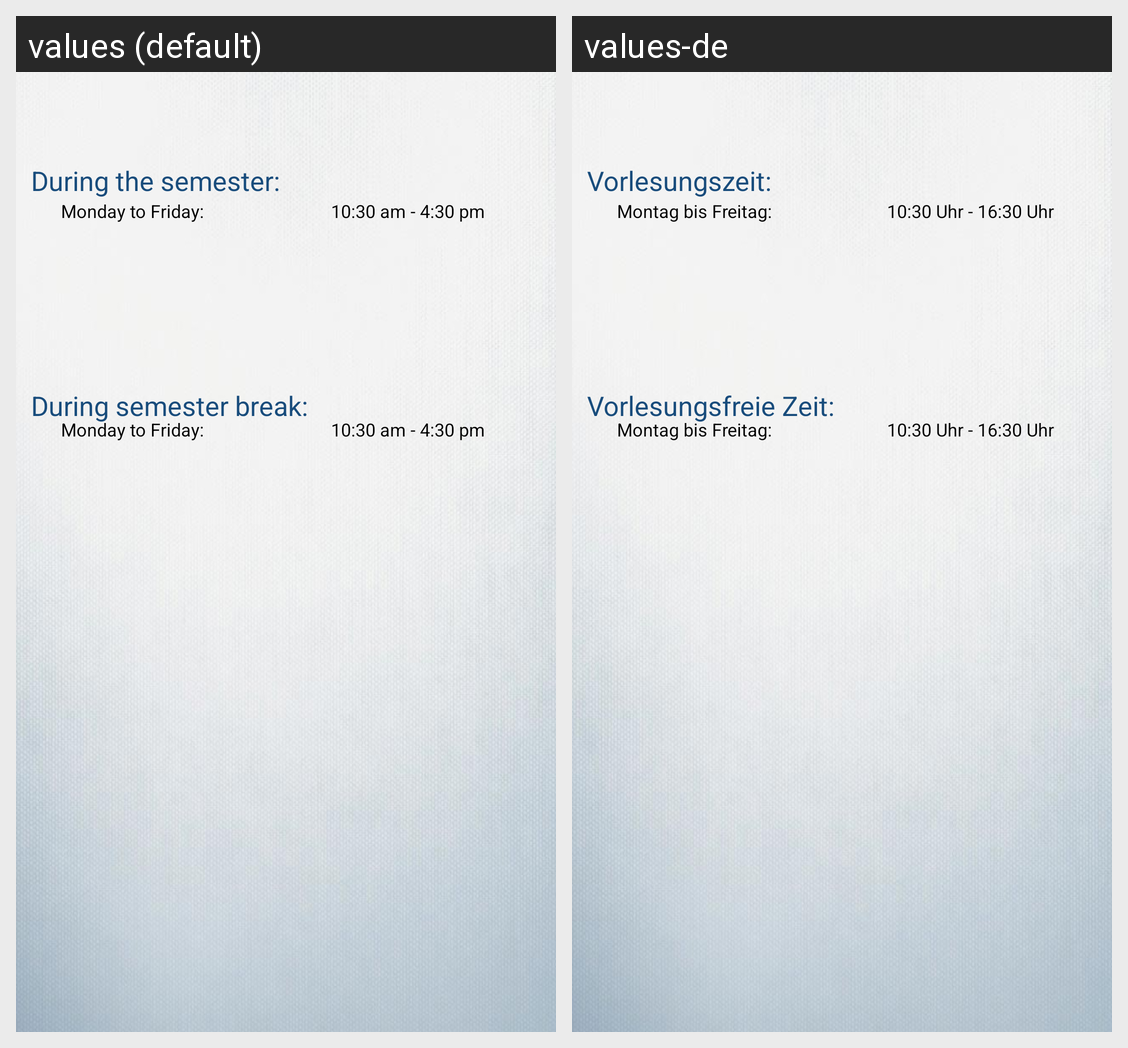

Here is an Android app screen in its default locale and in the app's own translations. Write out the translated-string differences for the strings that appear on this screen.
Android screen res/layout/heroes_cafe_view.xml rendered under 2 locales, left to right: values (default), values-de. Device: Nexus 5 (rendered at 1080×1920; each locale shown at half size, 540×960, under a caption strip naming it); theme AppTheme.
Strings drawn on this screen, with the default value and each locale's value (text and hints the layout hard-codes, and strings that could not be matched under every locale, appear in the picture but are not listed):

during_semester
  values: During the semester:
  values-de: Vorlesungszeit:

mon_to_fri
  values: Monday to Friday:
  values-de: Montag bis Freitag:

mon_to_fri_heroes_time
  values: 10:30 am - 4:30 pm
  values-de: 10:30 Uhr - 16:30 Uhr

during_break
  values: During semester break:
  values-de: Vorlesungsfreie Zeit:
